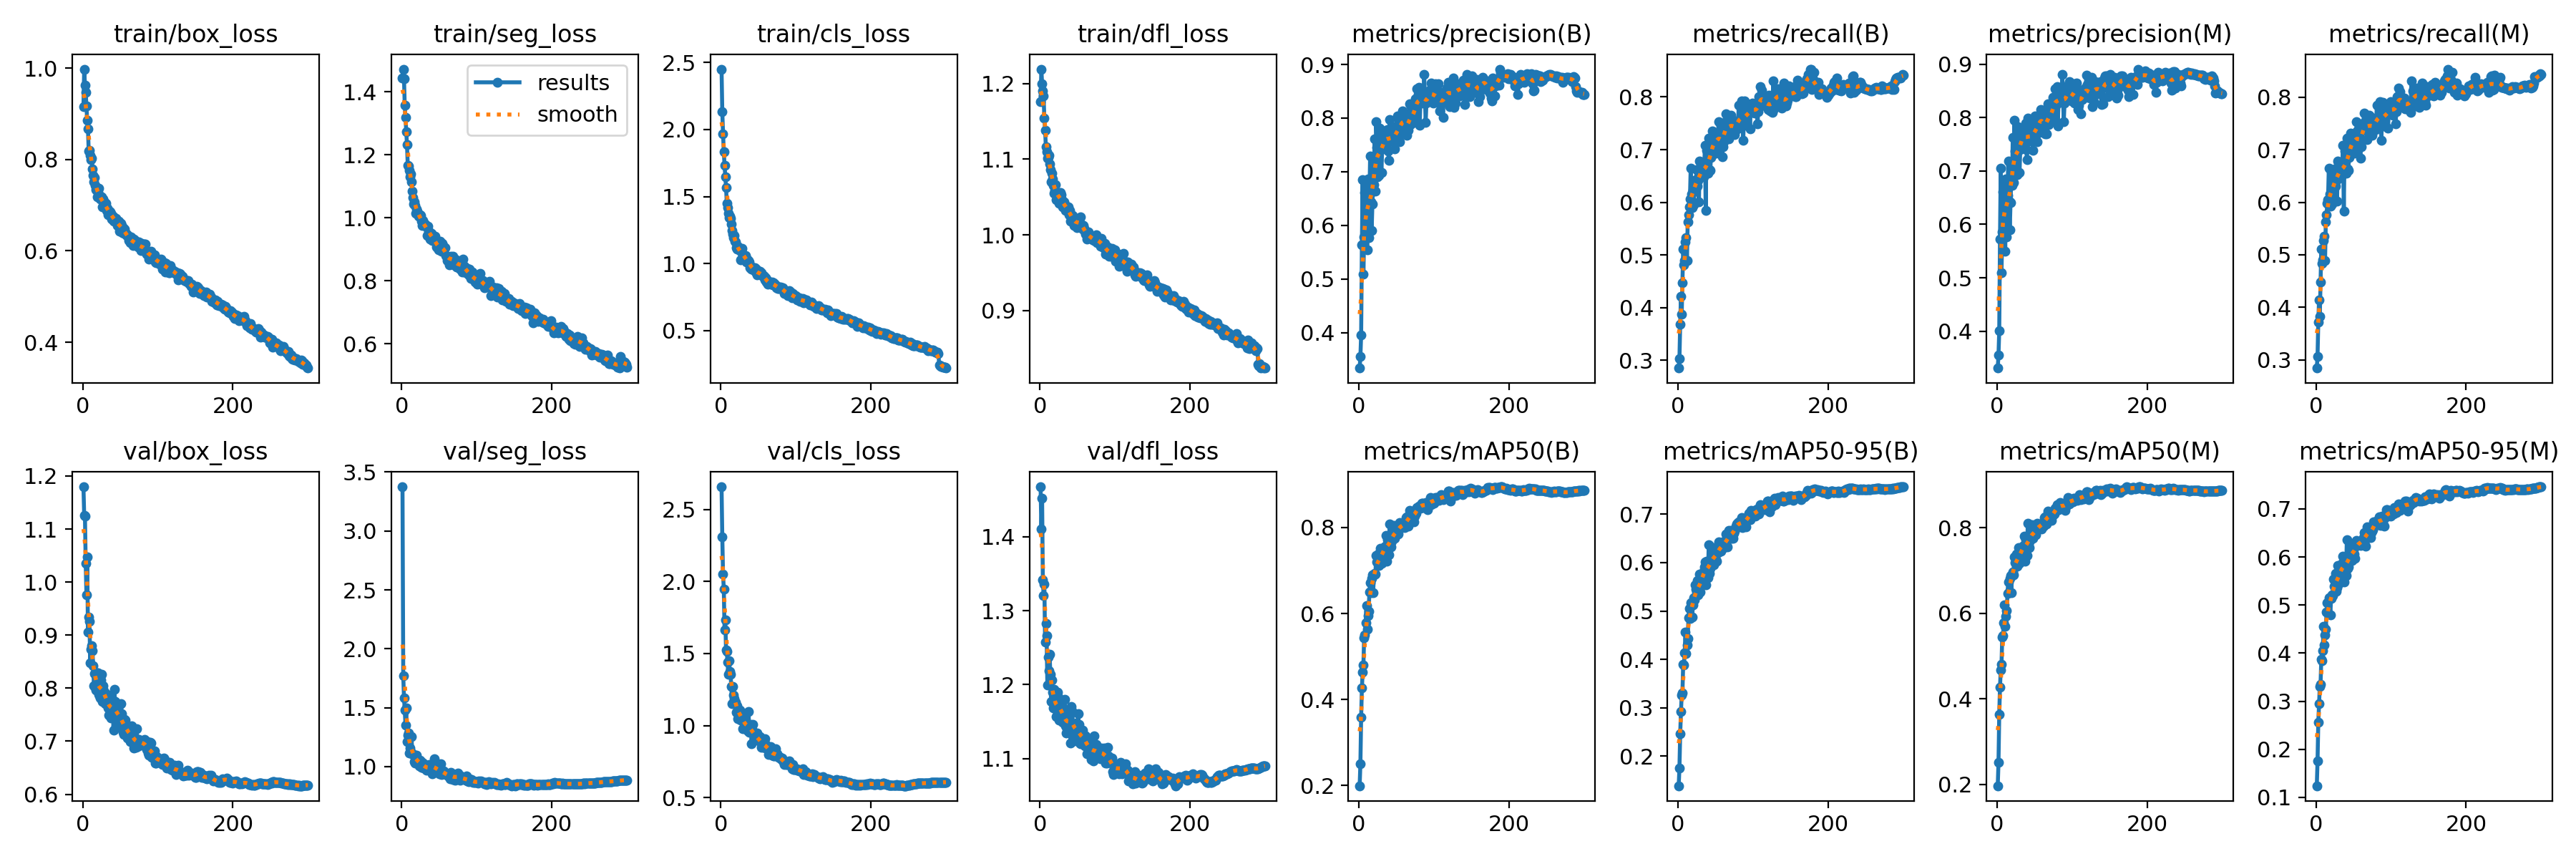

The file beside this chart, header and first rows:
epoch, train/box_loss, train/seg_loss, train/cls_loss, train/dfl_loss, metrics/precision(B), metrics/recall(B), metrics/mAP50(B), metrics/mAP50-95(B), metrics/precision(M), metrics/recall(M), metrics/mAP50(M), metrics/mAP50-95(M), val/box_loss, val/seg_loss, val/cls_loss, val/dfl_loss, lr/pg0, lr/pg1, lr/pg2
1, 0.9157, 1.443, 2.451, 1.176, 0.3337, 0.2853, 0.1993, 0.1391, 0.3308, 0.2842, 0.1967, 0.1243, 1.18, 3.375, 2.658, 1.468, 0.06707, 0.0003326, 0.0003326
2, 0.9979, 1.472, 2.132, 1.219, 0.3552, 0.3033, 0.2497, 0.1761, 0.3554, 0.3067, 0.2507, 0.1755, 1.126, 1.771, 2.309, 1.41, 0.03407, 0.0006638, 0.0006638
3, 0.9628, 1.44, 1.97, 1.2, 0.3953, 0.368, 0.3588, 0.2459, 0.4004, 0.3718, 0.3636, 0.2559, 1.124, 1.582, 2.051, 1.452, 0.001063, 0.0009927, 0.0009927
4, 0.9469, 1.357, 1.836, 1.19, 0.5642, 0.4219, 0.4273, 0.2919, 0.573, 0.4144, 0.4274, 0.2943, 1.036, 1.479, 1.948, 1.342, 0.0009901, 0.0009901, 0.0009901
5, 0.9172, 1.318, 1.732, 1.184, 0.6857, 0.3872, 0.4629, 0.3267, 0.7053, 0.3823, 0.4676, 0.3307, 0.9764, 1.353, 1.665, 1.321, 0.0009901, 0.0009901, 0.0009901
6, 0.8856, 1.273, 1.65, 1.154, 0.5088, 0.4475, 0.4796, 0.3314, 0.5097, 0.4479, 0.4806, 0.335, 1.048, 1.499, 1.732, 1.336, 0.0009868, 0.0009868, 0.0009868
7, 0.8678, 1.231, 1.568, 1.139, 0.5788, 0.5113, 0.5441, 0.3906, 0.5855, 0.5107, 0.5436, 0.3866, 0.906, 1.214, 1.522, 1.257, 0.0009835, 0.0009835, 0.0009835
8, 0.8191, 1.167, 1.449, 1.117, 0.6608, 0.4813, 0.5494, 0.389, 0.6607, 0.4841, 0.5478, 0.3844, 0.9335, 1.264, 1.514, 1.282, 0.0009802, 0.0009802, 0.0009802
9, 0.8208, 1.165, 1.419, 1.11, 0.6309, 0.489, 0.5783, 0.4143, 0.6267, 0.4898, 0.5783, 0.4056, 0.9259, 1.284, 1.438, 1.266, 0.0009769, 0.0009769, 0.0009769
10, 0.8085, 1.151, 1.377, 1.101, 0.6721, 0.5251, 0.6185, 0.4566, 0.6742, 0.5267, 0.6194, 0.4555, 0.8479, 1.116, 1.356, 1.2, 0.0009736, 0.0009736, 0.0009736
11, 0.7997, 1.13, 1.342, 1.102, 0.5544, 0.5322, 0.5635, 0.4114, 0.5492, 0.5347, 0.5689, 0.4165, 0.8731, 1.16, 1.45, 1.237, 0.0009703, 0.0009703, 0.0009703
12, 0.8033, 1.14, 1.355, 1.105, 0.6869, 0.4898, 0.5948, 0.4301, 0.6858, 0.4885, 0.5924, 0.438, 0.8806, 1.126, 1.377, 1.219, 0.000967, 0.000967, 0.000967
13, 0.7795, 1.113, 1.338, 1.094, 0.5774, 0.5623, 0.6054, 0.4425, 0.576, 0.5627, 0.6054, 0.4496, 0.8704, 1.256, 1.355, 1.241, 0.0009637, 0.0009637, 0.0009637
14, 0.7657, 1.084, 1.296, 1.087, 0.6562, 0.5766, 0.6494, 0.4853, 0.6544, 0.5761, 0.6469, 0.4851, 0.8424, 1.11, 1.27, 1.214, 0.0009604, 0.0009604, 0.0009604
15, 0.7511, 1.064, 1.244, 1.07, 0.7297, 0.5913, 0.6723, 0.5059, 0.7181, 0.5986, 0.6736, 0.5045, 0.8046, 1.1, 1.151, 1.177, 0.0009571, 0.0009571, 0.0009571
16, 0.76, 1.043, 1.22, 1.082, 0.6442, 0.6067, 0.6481, 0.4842, 0.644, 0.6055, 0.6489, 0.4836, 0.828, 1.102, 1.272, 1.206, 0.0009538, 0.0009538, 0.0009538
17, 0.7433, 1.051, 1.193, 1.073, 0.5908, 0.6651, 0.6817, 0.5167, 0.5897, 0.665, 0.6819, 0.5153, 0.8013, 1.039, 1.213, 1.19, 0.0009505, 0.0009505, 0.0009505
18, 0.7333, 1.04, 1.208, 1.065, 0.64, 0.6156, 0.6897, 0.5157, 0.6408, 0.6156, 0.6883, 0.5155, 0.7967, 1.031, 1.186, 1.168, 0.0009472, 0.0009472, 0.0009472
19, 0.7182, 1.015, 1.165, 1.055, 0.6884, 0.5902, 0.6485, 0.4882, 0.6868, 0.5925, 0.6487, 0.4796, 0.8288, 1.077, 1.161, 1.193, 0.0009439, 0.0009439, 0.0009439
20, 0.7272, 1.028, 1.163, 1.059, 0.6762, 0.622, 0.6894, 0.5133, 0.6724, 0.6219, 0.6881, 0.5134, 0.8282, 1.094, 1.162, 1.179, 0.0009406, 0.0009406, 0.0009406
21, 0.7376, 1.021, 1.117, 1.066, 0.761, 0.596, 0.6937, 0.5271, 0.7625, 0.5971, 0.6961, 0.521, 0.788, 1.057, 1.093, 1.167, 0.0009373, 0.0009373, 0.0009373
22, 0.7212, 1.005, 1.109, 1.047, 0.6636, 0.6356, 0.6913, 0.5224, 0.6788, 0.6163, 0.6905, 0.5196, 0.7857, 1.022, 1.137, 1.157, 0.000934, 0.000934, 0.000934
23, 0.7139, 1.005, 1.129, 1.055, 0.7933, 0.6411, 0.7343, 0.5535, 0.7956, 0.6394, 0.7316, 0.5535, 0.7822, 1.004, 1.048, 1.157, 0.0009307, 0.0009307, 0.0009307
24, 0.7133, 1.009, 1.11, 1.051, 0.7455, 0.6435, 0.7207, 0.5447, 0.7373, 0.6508, 0.7191, 0.5396, 0.8159, 1.054, 1.103, 1.19, 0.0009274, 0.0009274, 0.0009274
25, 0.7176, 1.007, 1.099, 1.051, 0.6911, 0.6618, 0.7193, 0.5388, 0.6935, 0.6631, 0.719, 0.5408, 0.8266, 1.044, 1.105, 1.183, 0.0009241, 0.0009241, 0.0009241
26, 0.6955, 0.989, 1.03, 1.042, 0.7534, 0.6311, 0.7381, 0.5623, 0.7526, 0.6306, 0.738, 0.566, 0.7752, 0.994, 1.035, 1.151, 0.0009208, 0.0009208, 0.0009208
27, 0.7133, 0.9743, 1.11, 1.056, 0.6934, 0.6421, 0.7115, 0.534, 0.6927, 0.6414, 0.7095, 0.5286, 0.8049, 1.034, 1.079, 1.177, 0.0009175, 0.0009175, 0.0009175
28, 0.7081, 0.9903, 1.113, 1.053, 0.7811, 0.6013, 0.715, 0.5378, 0.7835, 0.6028, 0.7173, 0.5368, 0.7953, 1.03, 1.081, 1.174, 0.0009142, 0.0009142, 0.0009142
29, 0.7044, 0.9787, 1.071, 1.046, 0.7444, 0.6785, 0.752, 0.5762, 0.7449, 0.6787, 0.7535, 0.5828, 0.7908, 0.9853, 0.9772, 1.163, 0.0009109, 0.0009109, 0.0009109
30, 0.7009, 0.9785, 1.056, 1.037, 0.6981, 0.6766, 0.7161, 0.5398, 0.6972, 0.6755, 0.716, 0.5431, 0.7705, 1.001, 1.072, 1.149, 0.0009076, 0.0009076, 0.0009076
31, 0.7034, 0.979, 1.042, 1.043, 0.7422, 0.6481, 0.7358, 0.5545, 0.7401, 0.6461, 0.7337, 0.5594, 0.7897, 1.016, 1.058, 1.156, 0.0009043, 0.0009043, 0.0009043
32, 0.6889, 0.9756, 1.046, 1.043, 0.7518, 0.6678, 0.7478, 0.573, 0.7806, 0.6736, 0.75, 0.5723, 0.7729, 1.001, 0.978, 1.156, 0.000901, 0.000901, 0.000901
33, 0.6936, 0.9698, 1.06, 1.04, 0.7682, 0.6636, 0.7457, 0.5707, 0.7687, 0.663, 0.7448, 0.569, 0.7874, 0.9689, 0.9813, 1.18, 0.0008977, 0.0008977, 0.0008977
34, 0.6784, 0.9431, 1.01, 1.033, 0.7757, 0.6489, 0.7543, 0.5814, 0.7714, 0.6501, 0.7547, 0.5788, 0.7622, 0.9863, 1.004, 1.144, 0.0008944, 0.0008944, 0.0008944
35, 0.6859, 0.9722, 1.032, 1.038, 0.7575, 0.6677, 0.7559, 0.5915, 0.7601, 0.6691, 0.7586, 0.5872, 0.7495, 0.9831, 0.9897, 1.134, 0.0008911, 0.0008911, 0.0008911
36, 0.6867, 0.9573, 1.016, 1.036, 0.7529, 0.7077, 0.7817, 0.6015, 0.7524, 0.7085, 0.7808, 0.6019, 0.7632, 0.9868, 0.965, 1.14, 0.0008878, 0.0008878, 0.0008878
37, 0.686, 0.9553, 1.022, 1.036, 0.7768, 0.5841, 0.7224, 0.5545, 0.7767, 0.5836, 0.7216, 0.5477, 0.7859, 1.02, 1.096, 1.162, 0.0008845, 0.0008845, 0.0008845
38, 0.6819, 0.9318, 1.01, 1.037, 0.7792, 0.6989, 0.771, 0.6023, 0.79, 0.6972, 0.7715, 0.5966, 0.7444, 0.9716, 0.9523, 1.144, 0.0008812, 0.0008812, 0.0008812
39, 0.6691, 0.9413, 0.9668, 1.026, 0.7384, 0.6828, 0.7494, 0.5736, 0.7397, 0.6832, 0.7496, 0.5683, 0.7637, 0.9978, 0.9878, 1.156, 0.0008779, 0.0008779, 0.0008779
40, 0.6758, 0.951, 0.9745, 1.032, 0.7207, 0.6552, 0.7363, 0.5683, 0.7208, 0.6547, 0.7354, 0.5613, 0.7775, 1.009, 1.006, 1.16, 0.0008746, 0.0008746, 0.0008746
41, 0.6654, 0.9277, 0.9601, 1.018, 0.797, 0.7212, 0.8082, 0.6363, 0.7985, 0.7226, 0.8096, 0.6355, 0.721, 0.9401, 0.8746, 1.121, 0.0008713, 0.0008713, 0.0008713
42, 0.6707, 0.9373, 0.9771, 1.026, 0.77, 0.6623, 0.7585, 0.5771, 0.7722, 0.6638, 0.7612, 0.5761, 0.7974, 1.025, 0.9724, 1.17, 0.000868, 0.000868, 0.000868
43, 0.6664, 0.9336, 0.9605, 1.023, 0.773, 0.6613, 0.7543, 0.5886, 0.7727, 0.661, 0.7537, 0.5794, 0.7755, 1.066, 1.009, 1.164, 0.0008647, 0.0008647, 0.0008647
44, 0.6709, 0.9408, 0.9532, 1.026, 0.7582, 0.6845, 0.7675, 0.5919, 0.7601, 0.6853, 0.7694, 0.5913, 0.7476, 0.9795, 0.954, 1.146, 0.0008614, 0.0008614, 0.0008614
45, 0.6686, 0.9257, 0.9708, 1.022, 0.757, 0.6965, 0.7913, 0.6084, 0.7566, 0.6961, 0.7896, 0.6041, 0.7617, 0.9778, 0.9223, 1.145, 0.0008581, 0.0008581, 0.0008581
46, 0.6553, 0.9071, 0.9356, 1.013, 0.7584, 0.7358, 0.7842, 0.6136, 0.764, 0.7322, 0.7847, 0.611, 0.7319, 0.9647, 0.8985, 1.123, 0.0008548, 0.0008548, 0.0008548
47, 0.6555, 0.9147, 0.9581, 1.013, 0.7647, 0.7245, 0.8054, 0.6307, 0.7686, 0.7238, 0.8068, 0.6234, 0.7462, 0.9569, 0.9146, 1.14, 0.0008515, 0.0008515, 0.0008515
48, 0.6653, 0.9017, 0.9172, 1.021, 0.7431, 0.7152, 0.7756, 0.5952, 0.7386, 0.7169, 0.7749, 0.5925, 0.767, 1.005, 0.9486, 1.148, 0.0008482, 0.0008482, 0.0008482
49, 0.6424, 0.8981, 0.9271, 1.009, 0.7845, 0.7018, 0.7824, 0.6115, 0.7859, 0.7017, 0.7822, 0.6123, 0.7438, 0.9691, 0.9191, 1.13, 0.0008449, 0.0008449, 0.0008449
50, 0.6593, 0.9067, 0.9229, 1.017, 0.7646, 0.7308, 0.7945, 0.6215, 0.7641, 0.7302, 0.7932, 0.6151, 0.7304, 0.9398, 0.9052, 1.129, 0.0008416, 0.0008416, 0.0008416
51, 0.6595, 0.9245, 0.9276, 1.018, 0.8034, 0.6932, 0.7865, 0.6055, 0.8031, 0.693, 0.7857, 0.6064, 0.7703, 0.9816, 0.8966, 1.161, 0.0008383, 0.0008383, 0.0008383
52, 0.6556, 0.8985, 0.9415, 1.02, 0.7662, 0.712, 0.7843, 0.6021, 0.7663, 0.7118, 0.7843, 0.5973, 0.7523, 1.024, 0.9227, 1.146, 0.000835, 0.000835, 0.000835
53, 0.6406, 0.8927, 0.9311, 1.013, 0.7947, 0.7065, 0.7955, 0.6209, 0.7948, 0.7054, 0.7944, 0.6232, 0.7234, 0.931, 0.8838, 1.121, 0.0008317, 0.0008317, 0.0008317
54, 0.6501, 0.9179, 0.9303, 1.024, 0.7553, 0.7534, 0.8112, 0.643, 0.7549, 0.7533, 0.8101, 0.6342, 0.7166, 0.9381, 0.8476, 1.12, 0.0008284, 0.0008284, 0.0008284
55, 0.6379, 0.9112, 0.9164, 1.012, 0.7859, 0.7341, 0.8031, 0.6343, 0.788, 0.7363, 0.8051, 0.6265, 0.7133, 0.9434, 0.877, 1.121, 0.0008251, 0.0008251, 0.0008251
56, 0.6485, 0.8927, 0.9063, 1.013, 0.7738, 0.7324, 0.8081, 0.6275, 0.7723, 0.7305, 0.8038, 0.6285, 0.7415, 0.9657, 0.8893, 1.135, 0.0008218, 0.0008218, 0.0008218
57, 0.6387, 0.9048, 0.9113, 1.008, 0.7981, 0.7074, 0.8014, 0.6237, 0.8012, 0.7093, 0.8031, 0.6286, 0.74, 0.9397, 0.8498, 1.138, 0.0008185, 0.0008185, 0.0008185
58, 0.6386, 0.9048, 0.9054, 1.012, 0.8133, 0.7214, 0.8078, 0.6374, 0.8158, 0.7227, 0.8081, 0.6332, 0.7244, 0.9357, 0.8478, 1.132, 0.0008152, 0.0008152, 0.0008152
59, 0.634, 0.8807, 0.8807, 1.008, 0.8024, 0.687, 0.8008, 0.6291, 0.8011, 0.6838, 0.7974, 0.6242, 0.7189, 0.9465, 0.9075, 1.131, 0.0008119, 0.0008119, 0.0008119
60, 0.6352, 0.877, 0.8922, 1.005, 0.8038, 0.7058, 0.8036, 0.6426, 0.8098, 0.7065, 0.8062, 0.6311, 0.7064, 0.9303, 0.8436, 1.117, 0.0008086, 0.0008086, 0.0008086
... 240 more rows
